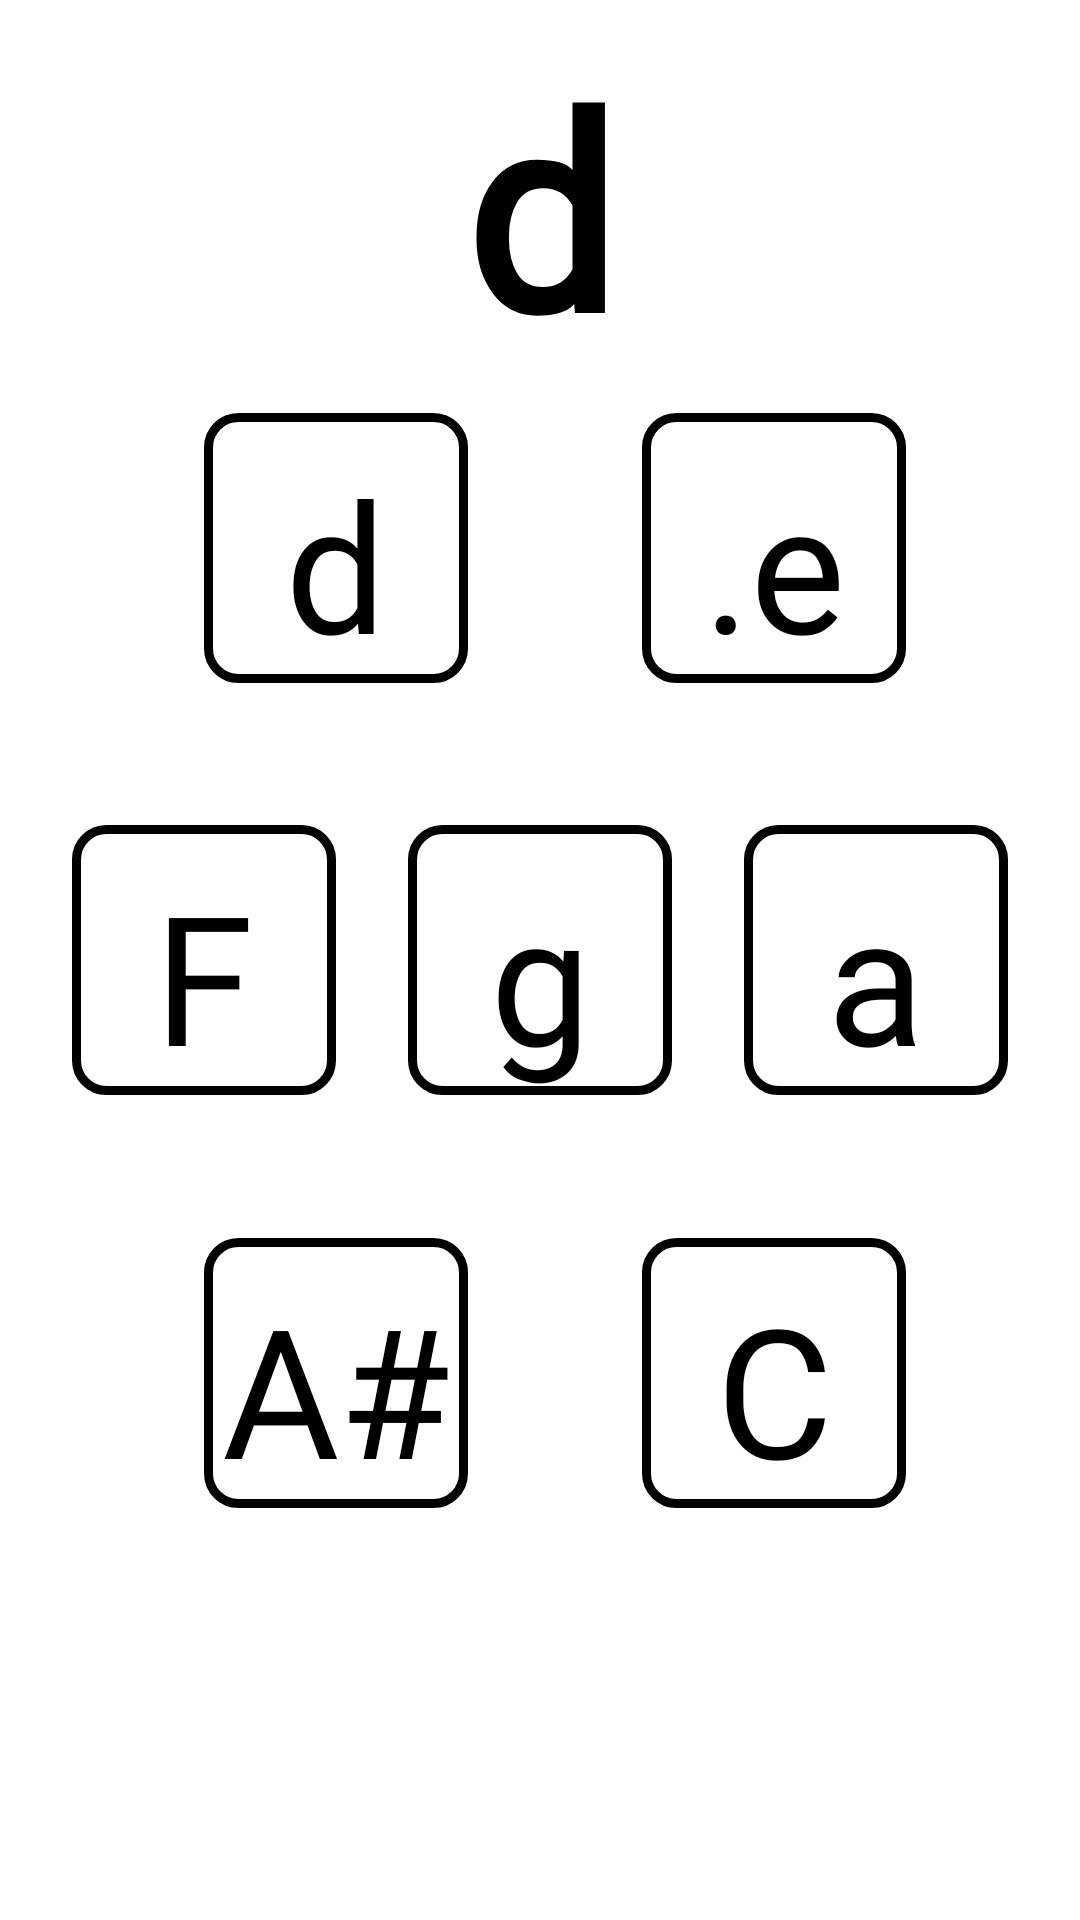

The Android layout XML behind this screen, and the referenced resources:
<!-- AndroidManifest.xml: application theme AppTheme -->
<!-- res/layout/activity_min_d.xml -->
<?xml version="1.0" encoding="utf-8"?>
<androidx.constraintlayout.widget.ConstraintLayout xmlns:android="http://schemas.android.com/apk/res/android"
    xmlns:app="http://schemas.android.com/apk/res-auto"
    xmlns:tools="http://schemas.android.com/tools"
    android:layout_width="match_parent"
    android:layout_height="match_parent"
    android:background="#ffffff"
    android:orientation="vertical"
    tools:context=".min_d">


    <TextView
        android:id="@+id/min_d_label"
        android:layout_width="wrap_content"
        android:layout_height="wrap_content"
        android:fontFamily="@font/intut"
        android:text="@string/m_d"
        android:textColor="#000000"
        android:textSize="90sp"
        android:textStyle="bold"
        app:layout_constraintBottom_toTopOf="@+id/d"
        app:layout_constraintEnd_toEndOf="parent"
        app:layout_constraintStart_toStartOf="parent"
        app:layout_constraintTop_toTopOf="parent"
        tools:ignore="MissingConstraints" />

    <Button
        android:id="@+id/d"
        android:layout_width="wrap_content"
        android:layout_height="wrap_content"
        android:background="@drawable/main_theme"
        android:fontFamily="@font/intut"
        android:text="@string/md_d"
        android:textAllCaps="false"
        android:textColor="#000000"
        android:textSize="60sp"
        app:layout_constraintBottom_toBottomOf="@+id/f"
        app:layout_constraintEnd_toEndOf="@+id/g"
        app:layout_constraintStart_toStartOf="parent"
        app:layout_constraintTop_toTopOf="parent"
        tools:ignore="MissingConstraints" />

    <Button
        android:id="@+id/e"
        android:layout_width="wrap_content"
        android:layout_height="wrap_content"
        android:background="@drawable/main_theme"
        android:fontFamily="@font/intut"
        android:text="@string/md_eE"
        android:textAllCaps="false"
        android:textColor="#000000"
        android:textSize="60sp"
        app:layout_constraintBottom_toBottomOf="@+id/a"
        app:layout_constraintEnd_toEndOf="parent"
        app:layout_constraintStart_toEndOf="@+id/d"
        app:layout_constraintTop_toTopOf="parent"
        tools:ignore="MissingConstraints" />

    <Button
        android:id="@+id/f"
        android:layout_width="wrap_content"
        android:layout_height="wrap_content"
        android:background="@drawable/main_theme"
        android:fontFamily="@font/intut"
        android:text="@string/md_f"
        android:textAllCaps="false"
        android:textColor="#000000"
        android:textSize="60sp"
        app:layout_constraintBottom_toBottomOf="parent"
        app:layout_constraintEnd_toStartOf="@+id/g"
        app:layout_constraintStart_toStartOf="parent"
        app:layout_constraintTop_toTopOf="parent"
        tools:ignore="MissingConstraints" />

    <Button
        android:id="@+id/g"
        android:layout_width="wrap_content"
        android:layout_height="wrap_content"
        android:background="@drawable/main_theme"
        android:fontFamily="@font/intut"
        android:text="@string/md_g"
        android:textAllCaps="false"
        android:textColor="#000000"
        android:textSize="60sp"
        app:layout_constraintBottom_toBottomOf="parent"
        app:layout_constraintEnd_toEndOf="parent"
        app:layout_constraintStart_toStartOf="parent"
        app:layout_constraintTop_toTopOf="parent"
        tools:ignore="MissingConstraints" />

    <Button
        android:id="@+id/a"
        android:layout_width="wrap_content"
        android:layout_height="wrap_content"
        android:background="@drawable/main_theme"
        android:fontFamily="@font/intut"
        android:text="@string/md_a"
        android:textAllCaps="false"
        android:textColor="#000000"
        android:textSize="60sp"
        app:layout_constraintBottom_toBottomOf="parent"
        app:layout_constraintEnd_toEndOf="parent"
        app:layout_constraintStart_toEndOf="@+id/g"
        app:layout_constraintTop_toTopOf="parent"
        tools:ignore="MissingConstraints" />

    <Button
        android:id="@+id/as"
        android:layout_width="wrap_content"
        android:layout_height="wrap_content"
        android:background="@drawable/main_theme"
        android:fontFamily="@font/intut"
        android:text="@string/md_as"
        android:textAllCaps="false"
        android:textColor="#000000"
        android:textSize="60sp"
        app:layout_constraintBottom_toBottomOf="parent"
        app:layout_constraintEnd_toEndOf="@+id/g"
        app:layout_constraintStart_toStartOf="parent"
        app:layout_constraintTop_toTopOf="@+id/f"
        tools:ignore="MissingConstraints" />

    <Button
        android:id="@+id/c"
        android:layout_width="wrap_content"
        android:layout_height="wrap_content"
        android:background="@drawable/main_theme"
        android:fontFamily="@font/intut"
        android:text="@string/md_c"
        android:textAllCaps="false"
        android:textColor="#000000"
        android:textSize="60sp"
        app:layout_constraintBottom_toBottomOf="parent"
        app:layout_constraintEnd_toEndOf="parent"
        app:layout_constraintStart_toEndOf="@+id/as"
        app:layout_constraintTop_toTopOf="@+id/a"
        tools:ignore="MissingConstraints" />


</androidx.constraintlayout.widget.ConstraintLayout>
<!-- resources referenced by this layout -->
<resources>
  <!-- drawable main_theme (drawable) -->
  <?xml version="1.0" encoding="utf-8"?>
  <shape xmlns:android="http://schemas.android.com/apk/res/android" android:shape="rectangle" >
      <corners
          android:radius="10dp"
          />
  
      <stroke
          android:width="3dp"
          android:color="#000000"
          />
      <padding
          android:left="0dp"
          android:top="10dp"
          android:right="0dp"
          android:bottom="0dp"
          />
  </shape>
  <string name="m_d">d</string>
  <string name="md_a">a</string>
  <string name="md_as">A#</string>
  <string name="md_c">C</string>
  <string name="md_d">d</string>
  <string name="md_eE">.e</string>
  <string name="md_f">F</string>
  <string name="md_g">g</string>
  <style name="AppTheme" parent="Theme.AppCompat.NoActionBar">
          
          <item name="colorPrimary">#000000</item>
          <item name="colorPrimaryDark">#000000</item>
          <item name="colorAccent">#000000</item>
      </style>
</resources>
